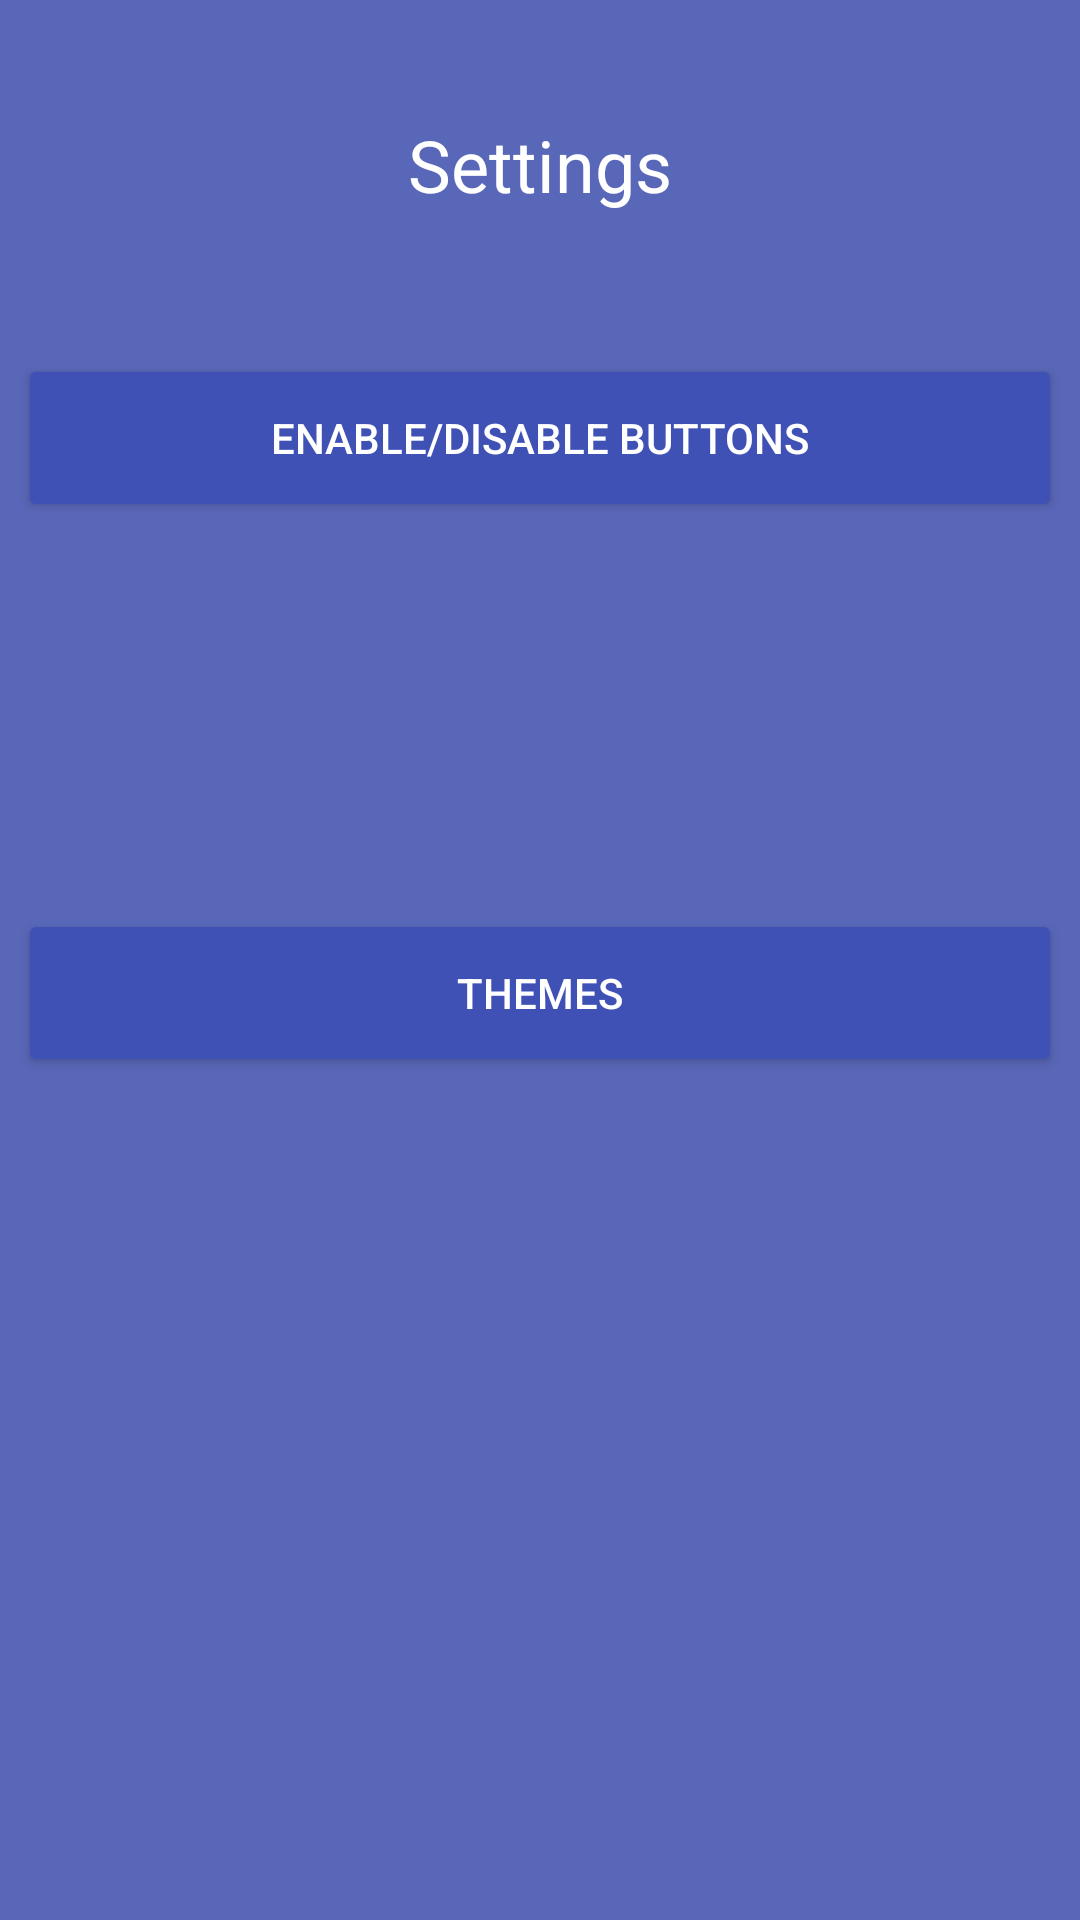

The Android layout XML behind this screen, and the referenced resources:
<!-- AndroidManifest.xml: application theme Theme._2DaysWork -->
<!-- res/layout/fragment_settings.xml -->
<?xml version="1.0" encoding="utf-8"?>
<androidx.constraintlayout.widget.ConstraintLayout
    xmlns:android="http://schemas.android.com/apk/res/android"
    xmlns:app="http://schemas.android.com/apk/res-auto"
    xmlns:tools="http://schemas.android.com/tools"
    android:layout_width="match_parent"
    android:layout_height="match_parent"
    tools:context=".ui.fragment.menuItems.SettingsFragment"
    android:background="@color/drawerbackground"
    android:layout_margin="3dp"
    android:padding="2dp">

    


    <TextView
        android:id="@+id/textView"
        android:layout_width="173dp"
        android:layout_height="54dp"
        android:layout_marginStart="16dp"
        android:layout_marginTop="26dp"
        android:layout_marginEnd="16dp"
        android:gravity="center_vertical|center_horizontal"
        android:text="Settings"
        android:textAlignment="center"
        android:textColor="@color/textColor2"
        android:textSize="24dp"
        app:layout_constraintEnd_toEndOf="parent"
        app:layout_constraintStart_toStartOf="parent"
        app:layout_constraintTop_toTopOf="parent" />

    <Button
        android:id="@+id/enabledisablebutton"
        android:layout_width="348dp"
        android:layout_height="56dp"
        android:layout_marginTop="36dp"
        android:backgroundTint="@color/maincolor"
        android:text="Enable/Disable Buttons"
        android:textColor="@color/textColor2"
        app:cornerRadius="0dp"
        app:layout_constraintEnd_toEndOf="parent"
        app:layout_constraintStart_toStartOf="parent"
        app:layout_constraintTop_toBottomOf="@+id/textView" />

    <Button
        android:id="@+id/themebutton"
        android:layout_width="348dp"
        android:layout_height="56dp"
        android:layout_marginTop="24dp"
        android:backgroundTint="@color/maincolor"
        android:textColor="@color/textColor2"
        android:text="Themes"
        app:cornerRadius="0dp"
        app:layout_constraintEnd_toEndOf="parent"
        app:layout_constraintHorizontal_bias="0.49"
        app:layout_constraintStart_toStartOf="parent"
        app:layout_constraintTop_toBottomOf="@+id/routineaddTextview" />

    <Switch
        android:id="@+id/noteswitch"
        android:layout_width="wrap_content"
        android:layout_height="wrap_content"
        android:layout_marginTop="24dp"
        android:layout_marginEnd="104dp"
        android:visibility="invisible"
        android:trackTint="@color/maincolor"
        android:thumbTint="@color/maincolor"
        app:layout_constraintEnd_toEndOf="parent"
        app:layout_constraintTop_toBottomOf="@+id/enabledisablebutton" />

    <Switch
        android:id="@+id/routineswitch"
        android:layout_width="wrap_content"
        android:layout_height="wrap_content"
        android:layout_marginTop="24dp"
        android:visibility="invisible"
        android:trackTint="@color/maincolor"
        android:thumbTint="@color/maincolor"
        app:layout_constraintEnd_toEndOf="@+id/noteswitch"
        app:layout_constraintTop_toBottomOf="@+id/noteswitch" />

    <TextView
        android:id="@+id/noteaddTextview"
        android:layout_width="125dp"
        android:layout_height="30dp"
        android:layout_marginStart="76dp"
        android:visibility="invisible"
        android:text="Note Add Button"
        android:textColor="@color/textColor2"
        app:layout_constraintStart_toStartOf="parent"
        app:layout_constraintTop_toTopOf="@+id/noteswitch" />

    <TextView
        android:id="@+id/routineaddTextview"
        android:layout_width="125dp"
        android:layout_height="30dp"
        android:visibility="invisible"
        android:text="Routine Add Button"
        android:textColor="@color/textColor2"
        app:layout_constraintStart_toStartOf="@+id/noteaddTextview"
        app:layout_constraintTop_toTopOf="@+id/routineswitch" />

</androidx.constraintlayout.widget.ConstraintLayout>
<!-- resources referenced by this layout -->
<resources>
  <color name="drawerbackground">#5967B8</color>
  <color name="maincolor">#3F51B5</color>
  <color name="textColor2">#FFFFFF</color>
  <style name="Theme._2DaysWork" parent="Base.Theme._2DaysWork" />
  <style name="Base.Theme._2DaysWork" parent="Theme.Material3.DayNight.NoActionBar">
          
          
          <item name="android:statusBarColor">@color/statusbarcolor</item>
      </style>
  <color name="statusbarcolor">#4B5FCF</color>
</resources>
